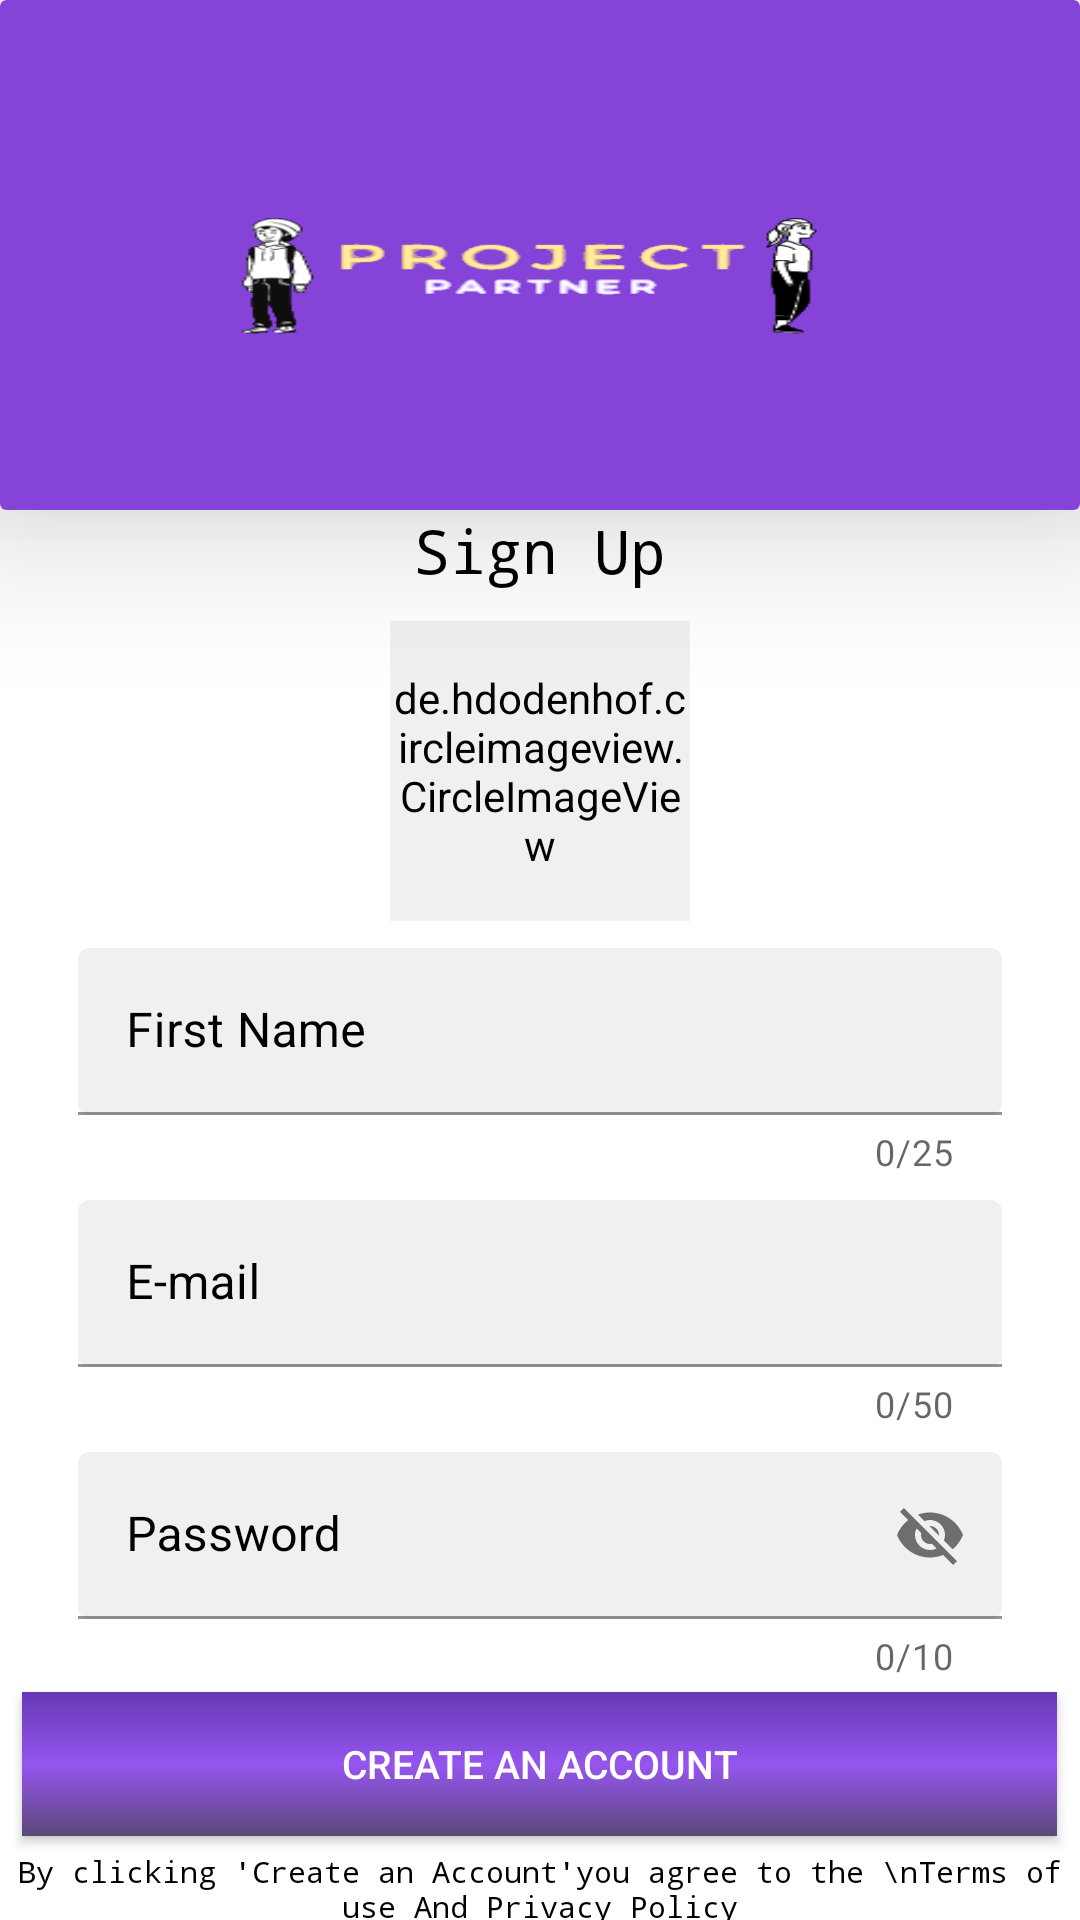

Reconstruct the res/layout file that produces this screen, plus the resources it refers to.
<!-- AndroidManifest.xml: application theme Theme.ProjectPartner -->
<!-- res/layout/register_fragment.xml -->
<?xml version="1.0" encoding="utf-8"?>
<RelativeLayout xmlns:android="http://schemas.android.com/apk/res/android"
    xmlns:tools="http://schemas.android.com/tools"
    android:layout_width="match_parent"
    android:layout_height="match_parent"
    xmlns:app="http://schemas.android.com/apk/res-auto"
    android:background="@color/white">


    <androidx.cardview.widget.CardView
        android:id="@+id/topcardview"
        android:layout_width="match_parent"
        android:layout_height="170dp"
        app:cardBackgroundColor="#8543D8"
        app:cardElevation="30dp"
        android:outlineAmbientShadowColor="@color/black">
        <ProgressBar
            android:layout_width="100dp"
            android:layout_height="100dp"
            android:id="@+id/progress"
            android:layout_gravity="center"
            android:visibility="gone"
            >
        </ProgressBar>
        <ImageView
            android:layout_width="match_parent"
            android:layout_height="match_parent"
            android:layout_gravity="center"
            android:background="@drawable/logo"
            android:scaleType="center">
        </ImageView>

    </androidx.cardview.widget.CardView>

    <TextView
        android:id="@+id/text1"
        android:layout_width="wrap_content"
        android:layout_height="wrap_content"
        android:layout_below="@+id/topcardview"
        android:layout_centerHorizontal="true"
        android:layout_marginBottom="5dp"
        android:elevation="5dp"
        android:fontFamily="monospace"
        android:text="Sign Up"
        android:textColor="@color/black"
        android:textSize="20sp">
    </TextView>

    <de.hdodenhof.circleimageview.CircleImageView
        android:id="@+id/selectImagebtn"
        android:src="@drawable/user"
        android:layout_width="100dp"
        android:layout_height="100dp"
        android:layout_below="@id/text1"
        android:layout_centerHorizontal="true"
        android:layout_marginTop="5dp"
        android:layout_marginBottom="5dp"
        android:backgroundTint="#F0F0F0"
        android:text="select Image"
        android:textColor="@color/black"></de.hdodenhof.circleimageview.CircleImageView>

    <com.google.android.material.textfield.TextInputLayout
        style="@style/Widget.MaterialComponents.Button.OutlinedButton"
        android:id="@+id/firstnamelayout"
        android:layout_below="@+id/selectImagebtn"
        android:layout_marginLeft="10dp"
        android:layout_marginRight="10dp"
        android:hint="First Name"
        android:elevation="5dp"
        android:textColorHint="@color/black"
        app:boxBackgroundColor="#F0F0F0"
        app:boxCornerRadiusTopStart="4dp"
        app:boxCornerRadiusTopEnd="4dp"
        app:boxCornerRadiusBottomStart="4dp"
        app:boxCornerRadiusBottomEnd="4dp"
        app:endIconMode="clear_text"
        app:counterEnabled="true"
        app:counterMaxLength="25"
        android:layout_width="380dp"
        android:layout_height="wrap_content">

        <com.google.android.material.textfield.TextInputEditText
            android:id="@+id/firstnameeditlayout"
            android:textColor="@color/black"
            android:maxLength="25"
            android:layout_width="match_parent"
            android:layout_height="wrap_content" />
    </com.google.android.material.textfield.TextInputLayout>



    <com.google.android.material.textfield.TextInputLayout
        style="@style/Widget.MaterialComponents.Button.OutlinedButton"
        android:id="@+id/emaillayout"
        android:layout_below="@+id/firstnamelayout"
        android:layout_marginLeft="10dp"
        android:layout_marginRight="10dp"
        android:hint="E-mail"
        android:textColorHint="@color/black"
        android:elevation="5dp"
        app:hintTextColor="@color/black"
        app:boxBackgroundColor="#F0F0F0"
        app:boxCornerRadiusTopStart="4dp"
        app:boxCornerRadiusTopEnd="4dp"
        app:boxCornerRadiusBottomStart="4dp"
        app:boxCornerRadiusBottomEnd="4dp"
        app:endIconMode="clear_text"
        app:counterEnabled="true"
        app:counterMaxLength="50"
        android:layout_width="380dp"
        android:layout_height="wrap_content">

        <com.google.android.material.textfield.TextInputEditText
            android:id="@+id/emaileditlayout"
            android:textColor="@color/black"
            android:maxLength="50"
            android:layout_width="match_parent"
            android:layout_height="wrap_content" />
    </com.google.android.material.textfield.TextInputLayout>

    <com.google.android.material.textfield.TextInputLayout
        style="@style/Widget.MaterialComponents.Button.OutlinedButton"
        android:id="@+id/passwordlayout"
        android:layout_below="@+id/emaillayout"
        android:layout_marginLeft="10dp"
        android:layout_marginRight="10dp"
        android:hint="Password"
        android:textColorHint="@color/black"
        app:counterEnabled="true"
        app:counterMaxLength="10"
        android:elevation="5dp"
        app:hintTextColor="@color/black"
        app:boxBackgroundColor="#F0F0F0"
        app:boxCornerRadiusTopStart="4dp"
        app:boxCornerRadiusTopEnd="4dp"
        app:boxCornerRadiusBottomStart="4dp"
        app:boxCornerRadiusBottomEnd="4dp"
        app:endIconMode="password_toggle"
        android:layout_width="380dp"
        android:layout_height="wrap_content">

        <com.google.android.material.textfield.TextInputEditText
            android:id="@+id/passwordedittext"
            android:textColor="@color/black"
            android:maxLength="10"
            android:layout_width="match_parent"
            android:layout_height="wrap_content" />
    </com.google.android.material.textfield.TextInputLayout>

    <androidx.appcompat.widget.AppCompatButton
        android:id="@+id/registerBtn"
        android:layout_width="345dp"
        android:layout_height="wrap_content"
        android:layout_below="@id/passwordlayout"
        android:layout_centerInParent="true"
        android:background="@drawable/selectimagebackground"
        android:text="Create an Account"
        android:elevation="5dp"
        android:shadowRadius="3"
        android:textColor="@color/white"
        android:textSize="13sp">
    </androidx.appcompat.widget.AppCompatButton>

    <TextView
        android:id="@+id/text2"
        android:layout_width="wrap_content"
        android:layout_height="wrap_content"
        android:layout_below="@+id/registerBtn"
        android:layout_centerHorizontal="true"
        android:layout_marginTop="5dp"
        android:elevation="5dp"
        android:fontFamily="monospace"
        android:gravity="center"
        android:text="By clicking 'Create an Account'you agree to the \nTerms of use And Privacy Policy"
        android:textColor="@color/black"
        android:textSize="10dp">
    </TextView>


</RelativeLayout>
<!-- resources referenced by this layout -->
<resources>
  <color name="black">#FF000000</color>
  <color name="white">#FFFFFFFF</color>
  <!-- drawable logo: png bitmap (drawable, 20798 bytes) -->
  <!-- drawable selectimagebackground (drawable) -->
  <?xml version="1.0" encoding="utf-8"?>
  <shape xmlns:android="http://schemas.android.com/apk/res/android">
  
      <gradient
          android:startColor="#5C497A"
          android:centerColor="#9555EF"
          android:endColor="#6639B5"
          android:angle="90"></gradient>
  </shape>
  <style name="Theme.ProjectPartner" parent="Theme.MaterialComponents.DayNight.NoActionBar">
          
          <item name="colorPrimary">@color/purple_500</item>
          <item name="colorPrimaryVariant">@color/purple_700</item>
          <item name="colorOnPrimary">@color/white</item>
          
          <item name="colorSecondary">@color/teal_200</item>
          <item name="colorSecondaryVariant">@color/teal_700</item>
          <item name="colorOnSecondary">@color/black</item>
          
          <item name="android:statusBarColor" tools:targetApi="l">?attr/colorPrimaryVariant</item>
          
      </style>
  <color name="purple_500">#FF6200EE</color>
  <color name="purple_700">#9555EF</color>
  <color name="teal_200">#FF03DAC5</color>
  <color name="teal_700">#FF018786</color>
</resources>
